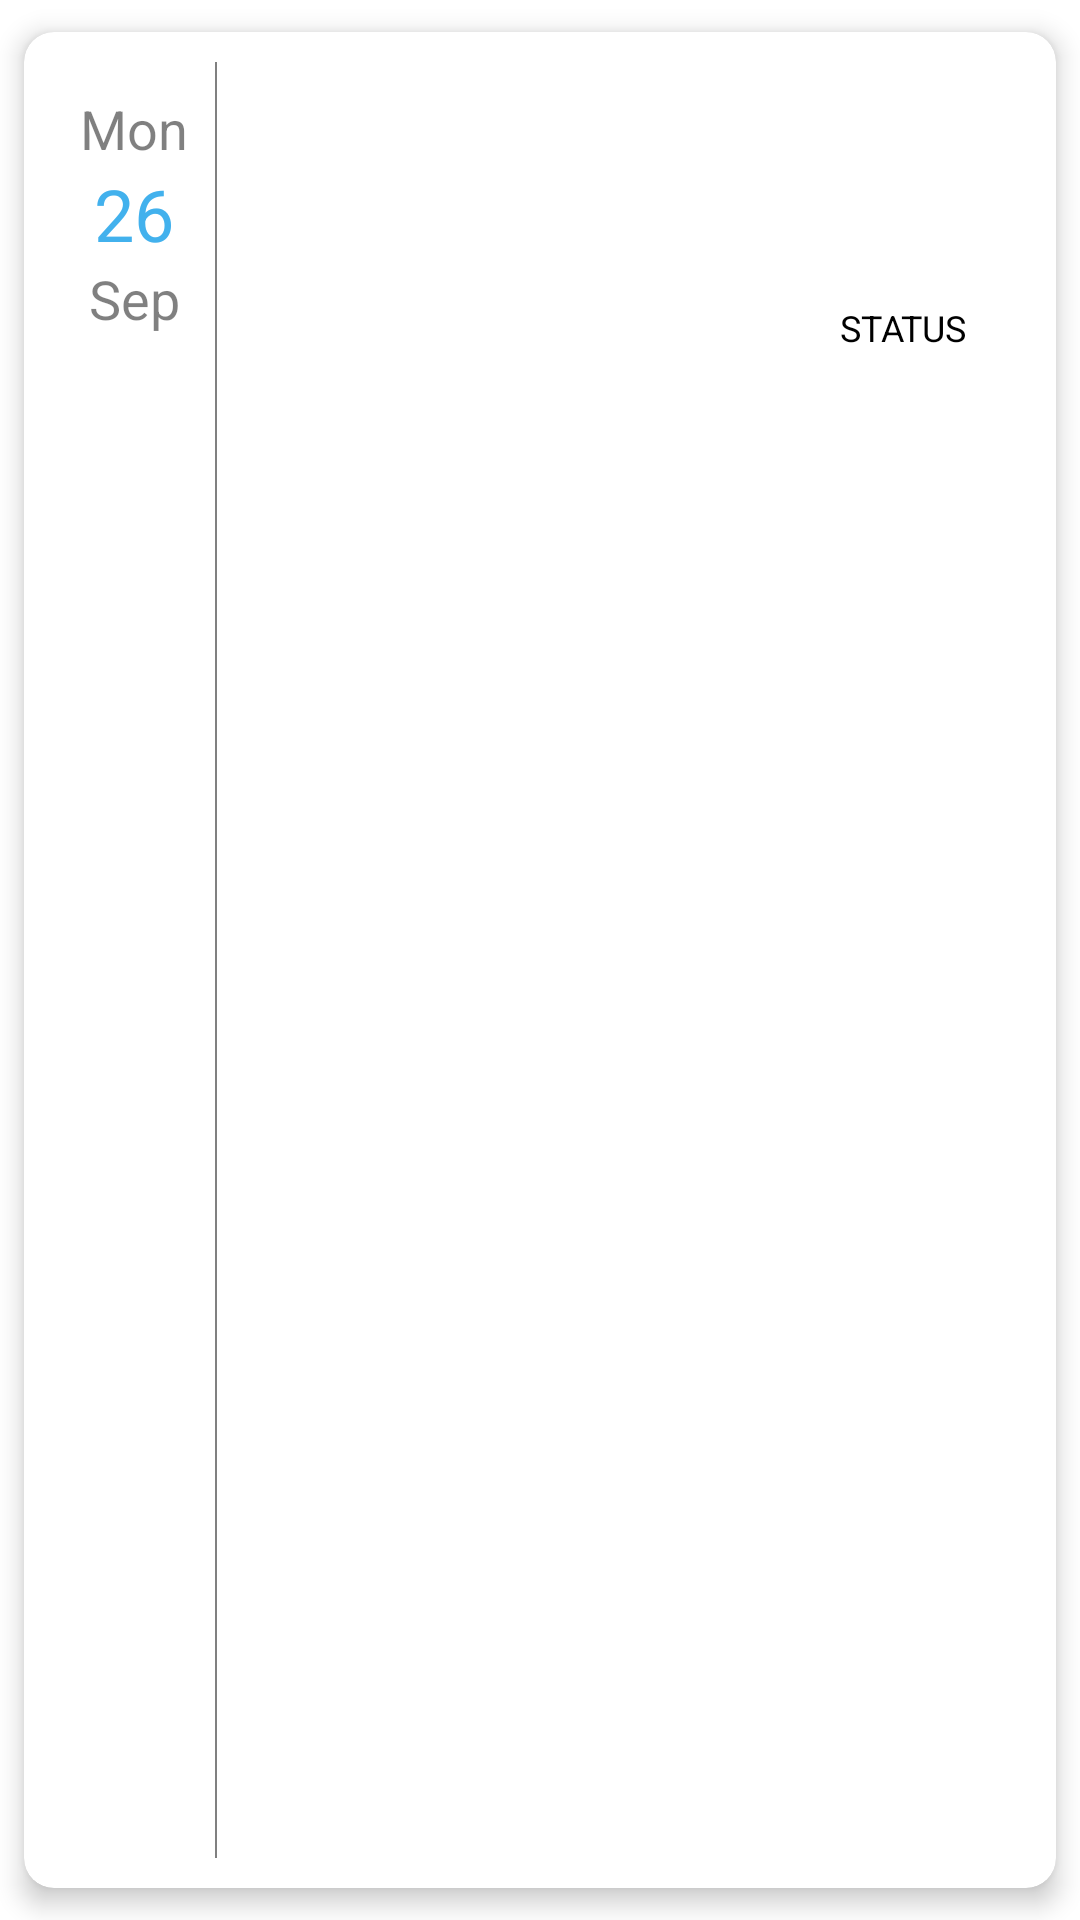

Here is an Android app screen rendered from its layout file. Give the layout XML and the strings, colors and styles it references.
<!-- AndroidManifest.xml: application theme Theme.TaskReminder -->
<!-- res/layout/custom_list.xml -->
<?xml version="1.0" encoding="utf-8"?>
<androidx.cardview.widget.CardView xmlns:android="http://schemas.android.com/apk/res/android"
    android:layout_width="match_parent"
    xmlns:app="http://schemas.android.com/apk/res-auto"
    xmlns:tools="http://schemas.android.com/tools"
    app:cardUseCompatPadding="true"
    app:cardElevation="5dp"
    app:cardCornerRadius="10dp"
    app:contentPadding="10dp"
    android:layout_height="150dp">

    <LinearLayout
        android:layout_width="match_parent"
        android:layout_height="match_parent"
        android:orientation="horizontal">

        <LinearLayout
            android:layout_width="match_parent"
            android:layout_height="wrap_content"
            android:layout_weight="1"
            android:layout_marginRight="5dp"
            android:layout_marginTop="10dp"
            android:layout_marginLeft="5dp"
            android:orientation="vertical">

            <TextView
                android:layout_width="wrap_content"
                android:layout_height="wrap_content"
                android:id="@+id/day"
                android:text="Mon"
                android:layout_gravity="center"
                android:textSize="18sp"
                android:textColor="@android:color/black"
                android:alpha="0.5"/>

            <TextView
                android:layout_width="wrap_content"
                android:layout_height="wrap_content"
                android:id="@+id/date"
                android:text="26"
                android:layout_gravity="center"
                android:textSize="24sp"
                android:textColor="#42B1ED" />

            <TextView
                android:layout_width="wrap_content"
                android:layout_height="wrap_content"
                android:id="@+id/month"
                android:layout_gravity="center"
                android:text="Sep"
                android:textSize="18sp"
                android:textColor="@android:color/black"
                android:alpha="0.5"/>

        </LinearLayout>

        <View
            android:layout_width="0.5dp"
            android:layout_height="match_parent"
            android:alpha="0.5"
            android:background="@android:color/black"/>

        <LinearLayout
            android:layout_width="match_parent"
            android:layout_height="match_parent"
            android:layout_weight="0.2"
            android:layout_gravity="center"
            android:layout_marginLeft="10dp"
            android:layout_marginRight="10dp"
            android:orientation="vertical">

            <LinearLayout
                android:layout_width="match_parent"
                android:layout_height="wrap_content">

                <TextView
                    android:layout_width="wrap_content"
                    android:layout_height="wrap_content"
                    tools:text="Title"
                    android:singleLine="true"
                    android:textSize="20sp"
                    android:layout_weight="1"
                    android:id="@+id/title"
                    android:textColor="@android:color/black"/>

                <ImageView
                    android:layout_width="30dp"
                    android:layout_height="30dp"
                    android:id="@+id/options"
                    android:background="@drawable/more"/>

            </LinearLayout>

            <TextView
                android:layout_width="wrap_content"
                android:layout_height="wrap_content"
                tools:text="Description will be showed here"
                android:singleLine="true"
                android:alpha="0.5"
                android:id="@+id/description"
                android:textSize="14sp"
                android:textColor="@android:color/black"/>

            <TextView
                android:layout_width="wrap_content"
                android:layout_height="wrap_content"
                tools:text=""
                android:singleLine="true"
                android:alpha="0.5"
                android:id="@+id/time"
                android:textSize="12sp"
                android:textColor="@android:color/black"/>

            <TextView
                android:layout_width="wrap_content"
                android:layout_height="wrap_content"
                android:textColor="@android:color/black"
                android:text="STATUS"
                android:textSize="12sp"
                android:id="@+id/status"
                android:layout_gravity="right"
                android:layout_marginTop="10dp"
                android:paddingLeft="10dp"
                android:paddingRight="10dp"
                android:paddingTop="5dp"
                android:paddingBottom="5dp" />

        </LinearLayout>

    </LinearLayout>
</androidx.cardview.widget.CardView>
<!-- resources referenced by this layout -->
<resources>
  <style name="Theme.TaskReminder" parent="Theme.MaterialComponents.DayNight.NoActionBar">
          
          <item name="colorPrimary">@color/purple_500</item>
          <item name="colorPrimaryVariant">@color/purple_700</item>
          <item name="colorOnPrimary">@color/white</item>
          
          <item name="colorSecondary">@color/teal_200</item>
          <item name="colorSecondaryVariant">@color/teal_700</item>
          <item name="colorOnSecondary">@color/black</item>
          
          <item name="android:statusBarColor" tools:targetApi="l">?attr/colorPrimaryVariant</item>
          
      </style>
  <!-- not gathered from this repository: default colours our renderer supplied (Android Studio template values) -->
  <color name="purple_500">#FF6200EE</color>
  <color name="purple_700">#FF3700B3</color>
  <color name="teal_200">#FF03DAC5</color>
  <color name="teal_700">#FF018786</color>
  <color name="black">#FF000000</color>
  <color name="white">#FFFFFFFF</color>
</resources>
